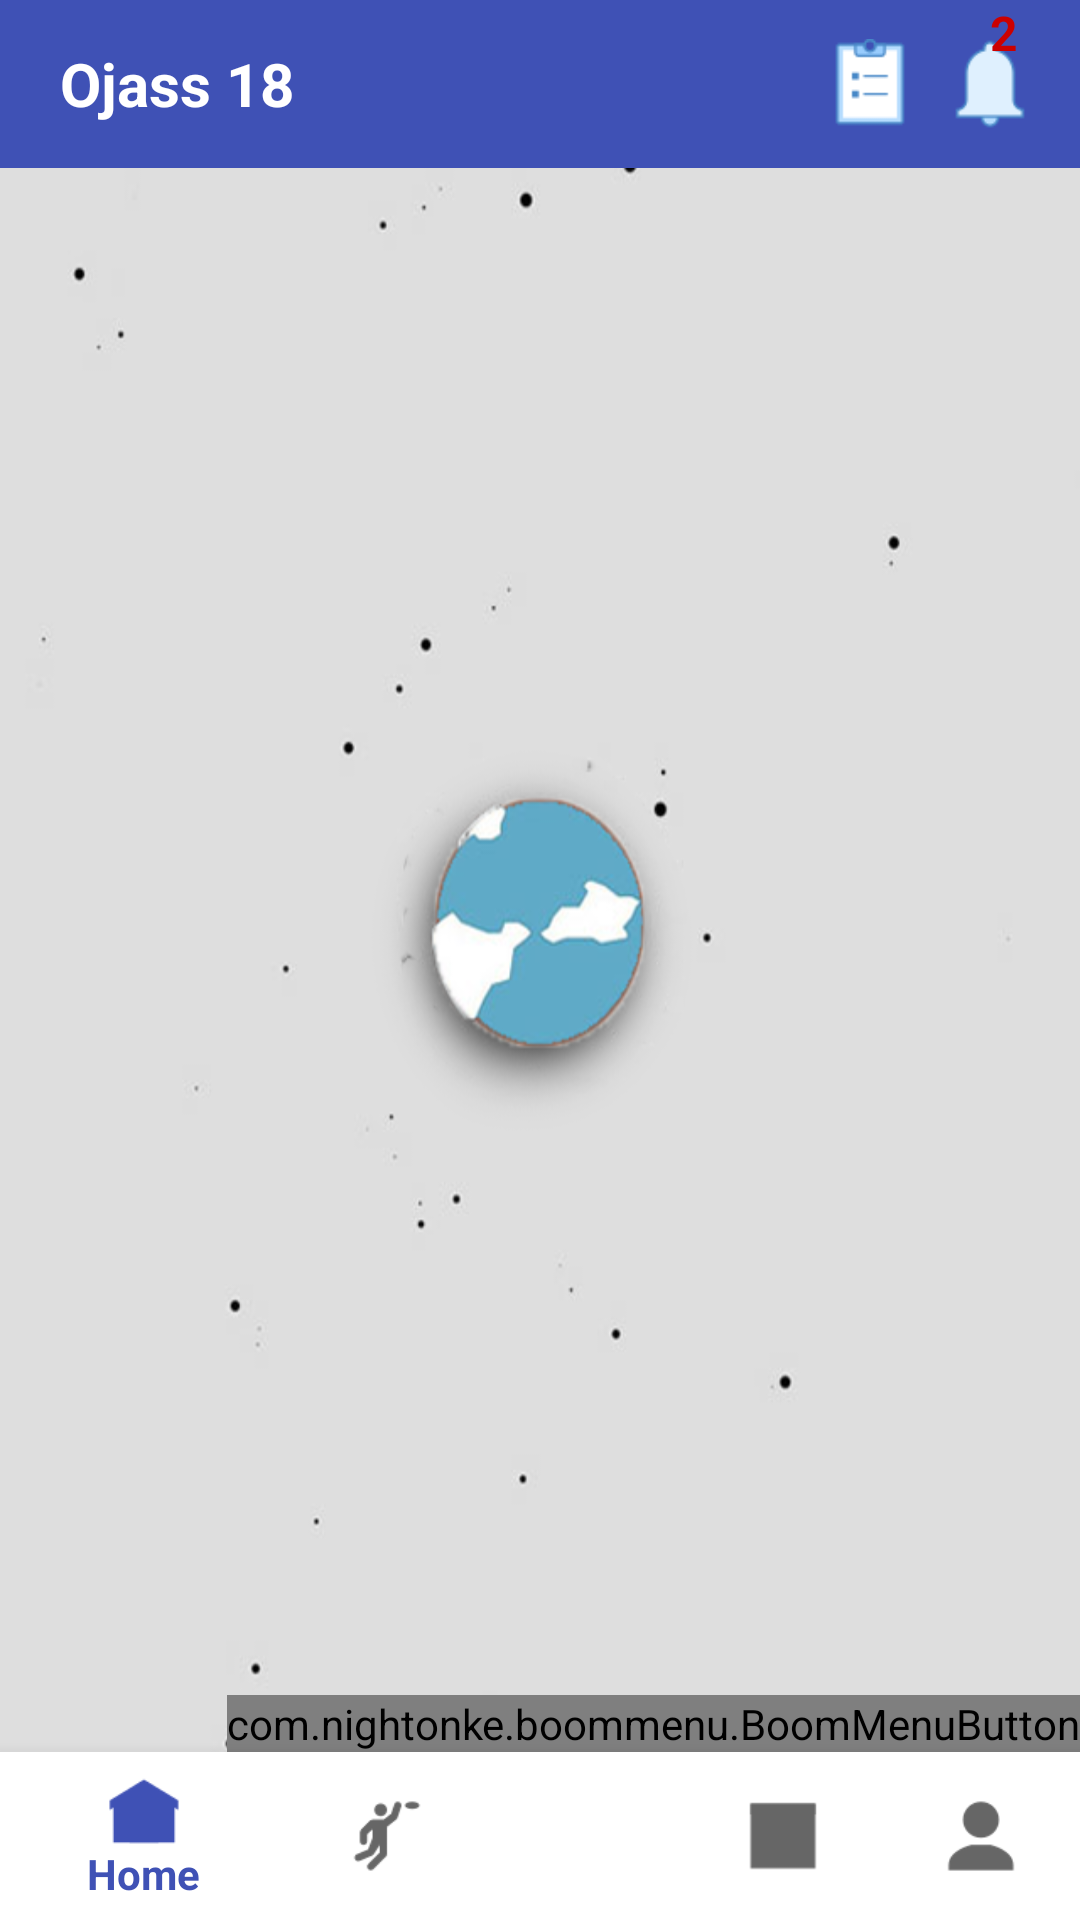

Produce the Android XML layout that renders to this screen, including the resource entries it uses.
<!-- AndroidManifest.xml: application theme AppTheme -->
<!-- res/layout/activity_main.xml -->
<RelativeLayout
    xmlns:android="http://schemas.android.com/apk/res/android"
    xmlns:tools="http://schemas.android.com/tools"
    xmlns:app="http://schemas.android.com/apk/res-auto"
    android:layout_width="match_parent"
    android:layout_height="match_parent"
    android:background="@drawable/ojass_background"
    android:id="@+id/rel_main"
    >
    <include layout="@layout/include_toolbar"
        />
    <RelativeLayout
        android:layout_width="match_parent"
        android:layout_height="match_parent"
        android:layout_below="@+id/include_toolbar"
        android:layout_above="@+id/activity_main_bottomnavigation"
        >
        <android.support.v4.view.ViewPager
            android:layout_width="match_parent"
            android:layout_height="match_parent"
            android:id="@+id/activity_main_fragmentcontainer"
            >
        </android.support.v4.view.ViewPager>


            <LinearLayout
                android:id="@+id/scroll_view"
                android:layout_width="match_parent"
                android:layout_height="wrap_content"
                android:orientation="vertical"
                android:layout_alignParentBottom="true"
                android:animateLayoutChanges="true"

                >

                <LinearLayout
                    android:layout_width="match_parent"
                    android:layout_height="wrap_content"
                    android:orientation="horizontal"
                    android:gravity="right"
                    >
                    <Button
                    android:id="@+id/scroll_up_button"
                    android:layout_gravity="center"
                    android:layout_width="wrap_content"
                    android:layout_height="wrap_content"
                    android:layout_centerHorizontal="true"
                    android:text="slide up"
                        android:visibility="gone"
                    />

                    <com.nightonke.boommenu.BoomMenuButton
                        android:id="@+id/bmb"
                        android:layout_width="wrap_content"
                        android:layout_height="wrap_content"
                        app:bmb_buttonEnum="textOutsideCircle"
                        app:bmb_piecePlaceEnum="piecePlace_dot_6_1"
                        app:bmb_buttonPlaceEnum="buttonPlace_sc_6_1"
                        /></LinearLayout>

                <RelativeLayout
                    android:id="@+id/scroll_up"
                    android:layout_width="match_parent"
                    android:layout_height="250dp"
                    android:background="#BB757575"
                    android:layout_alignParentBottom="true"
                    android:visibility="gone"

                    >

                    <LinearLayout
                        android:id="@+id/line1"
                        android:layout_width="match_parent"
                        android:layout_height="wrap_content"
                        android:paddingTop="20dp"
                        android:orientation="horizontal"
                        >

                        <LinearLayout
                            android:id="@+id/gurugyan_scroll"
                            android:layout_width="0dp"
                            android:layout_height="80dp"
                            android:layout_weight="1"
                            android:orientation="vertical"
                            android:layout_marginTop="10dp"
                            android:layout_marginRight="10dp"
                            >

                            <ImageView
                                android:layout_width="match_parent"
                                android:layout_height="0dp"
                                android:layout_weight="3"
                                android:src="@drawable/icongurugyan"
                                />
                            <TextView
                                android:layout_width="match_parent"
                                android:layout_height="0dp"
                                android:layout_weight="1"
                                android:textColor="#FFF"
                                android:gravity="center"
                                android:text="GURUGYAN"
                                />

                        </LinearLayout>

                        <LinearLayout
                            android:id="@+id/maps_scroll"
                            android:layout_width="0dp"
                            android:layout_height="80dp"
                            android:layout_weight="1"
                            android:orientation="vertical"
                            android:paddingTop="10dp">

                            <ImageView
                                android:layout_width="match_parent"
                                android:layout_height="0dp"
                                android:layout_weight="3"
                                android:src="@drawable/iconmaps"
                                />
                            <TextView
                                android:layout_width="match_parent"
                                android:layout_height="0dp"
                                android:layout_weight="1"
                                android:gravity="center"
                                android:textColor="#FFF"
                                android:text="Maps"
                                />

                        </LinearLayout>
                        <LinearLayout
                            android:id="@+id/core_scrollUp"
                            android:layout_width="0dp"
                            android:layout_height="80dp"
                            android:layout_weight="1"
                            android:orientation="vertical"
                            android:paddingTop="10dp">

                            <ImageView
                                android:layout_width="match_parent"
                                android:layout_height="0dp"
                                android:layout_weight="3"
                                android:src="@drawable/iconteam"
                                />
                            <TextView
                                android:layout_width="match_parent"
                                android:layout_height="0dp"
                                android:layout_weight="1"
                                android:textColor="#FFF"
                                android:gravity="center"
                                android:text="Core Team"
                                />

                        </LinearLayout>

                    </LinearLayout>


                    <LinearLayout
                        android:layout_width="match_parent"
                        android:layout_height="wrap_content"
                        android:layout_below="@+id/line1"
                        android:paddingTop="10dp"
                        >

                        <LinearLayout
                            android:id="@+id/about_scroll"
                            android:layout_width="0dp"
                            android:layout_height="80dp"
                            android:layout_weight="1"
                            android:orientation="vertical"
                            android:paddingTop="10dp"
                            >

                            <ImageView
                                android:layout_width="match_parent"
                                android:layout_height="0dp"
                                android:layout_weight="3"
                                android:src="@drawable/iconaboutus"
                                />
                            <TextView
                                android:layout_width="match_parent"
                                android:layout_height="0dp"
                                android:layout_weight="1"
                                android:textColor="#FFF"
                                android:gravity="center"
                                android:text="About Us"
                                />

                        </LinearLayout>
                        <LinearLayout
                            android:id="@+id/developers_scroll"
                            android:layout_width="0dp"
                            android:layout_height="80dp"
                            android:layout_weight="1"
                            android:orientation="vertical"
                            android:paddingTop="10dp">

                            <ImageView
                                android:layout_width="match_parent"
                                android:layout_height="0dp"
                                android:layout_weight="3"
                                android:src="@drawable/iconappdev"
                                />
                            <TextView
                                android:layout_width="match_parent"
                                android:layout_height="0dp"
                                android:layout_weight="1"
                                android:textColor="#FFF"
                                android:gravity="center"
                                android:text="Developers"
                                />

                        </LinearLayout>
                        <LinearLayout
                            android:id="@+id/faq_scroll"
                            android:layout_width="0dp"
                            android:layout_height="80dp"
                            android:layout_weight="1"
                            android:orientation="vertical"
                            android:paddingTop="10dp">

                            <ImageView
                                android:layout_width="match_parent"
                                android:layout_height="0dp"
                                android:layout_weight="3"
                                android:src="@drawable/iconfaq"
                                />
                            <TextView
                                android:layout_width="match_parent"
                                android:layout_height="0dp"
                                android:layout_weight="1"
                                android:textColor="#FFF"
                                android:gravity="center"
                                android:text="FAQ"
                                />

                        </LinearLayout>
                    </LinearLayout>

                </RelativeLayout>
            </LinearLayout>

    </RelativeLayout>

    <include layout="@layout/include_bottomnav_toolbar"
        />




</RelativeLayout>
<!-- res/layout/include_toolbar.xml (included above) -->
<LinearLayout
    xmlns:android="http://schemas.android.com/apk/res/android"
    android:layout_width="match_parent"
    android:layout_height="56dp"
    android:background="@color/colorPrimary"
    android:id="@+id/include_toolbar"
    >
    <TextView
        android:layout_width="wrap_content"
        android:layout_height="wrap_content"
        android:text="Ojass 18"
        android:textColor="#fff"
        android:textSize="20sp"
        android:layout_gravity="center_vertical"
        android:layout_marginLeft="20dp"
        android:textStyle="bold"

        />
    <View
        android:layout_width="0dp"
        android:layout_height="match_parent"
        android:layout_weight="1"
        />
    <RelativeLayout
        android:layout_width="40dp"
        android:layout_height="56dp"
        android:id="@+id/toolbar_subscribe"
        >
        <ImageView
            android:layout_width="30dp"
            android:layout_height="30dp"
            android:src="@drawable/iconsubscribe"
            android:layout_centerInParent="true"
            android:scaleType="fitXY"

            />
    </RelativeLayout>
    <RelativeLayout
        android:layout_width="40dp"
        android:layout_height="56dp"
        android:id="@+id/toolbar_notification"
        android:layout_marginRight="10dp"
        >
        <ImageView
            android:layout_width="30dp"
            android:layout_height="30dp"
            android:src="@drawable/iconnotification"
            android:layout_centerInParent="true"
            android:scaleType="fitXY"
            />
        <TextView
            android:layout_width="20dp"
            android:layout_height="20dp"
            android:layout_alignParentTop="true"
            android:layout_alignParentRight="true"
            android:text="2"
            android:textStyle="bold"
            android:textSize="16sp"
            android:textColor="@android:color/holo_red_dark"
            />
    </RelativeLayout>
</LinearLayout>
<!-- res/layout/include_bottomnav_toolbar.xml (included above) -->
<android.support.design.widget.BottomNavigationView xmlns:android="http://schemas.android.com/apk/res/android"
    android:layout_width="match_parent"
    android:layout_height="56dp"
    xmlns:app="http://schemas.android.com/apk/res-auto"
    app:menu="@menu/bottom_nav_menu"
    android:id="@+id/activity_main_bottomnavigation"
    android:layout_alignParentBottom="true"
    android:background="@color/white"
    />





    
    
    
    
    
    
    
    
    

    
        
        
        
        
        
        
        

        
        
            
            
            
            
            
        
            
            
            
            
            
    


    
        
        
        
        
        
        
        
        
        
            
            
            
            
            
        
            
            
            
            
            
    
    
        
        
        
        
        
        
        
        

        
        
            
            
            
            
            
        
            
            
            
            
            
    


    
        
        
        
        
        
        
        

        
        
            
            
            
            
            
        
            
            
            
            
            
    


    
        
        
        
        
        
        
        

        
        
            
            
            
            
            
        
            
            
            
            
            
    


<!-- resources referenced by this layout -->
<resources>
  <color name="colorPrimary">#3F51B5</color>
  <color name="white">#FFF</color>
  <!-- drawable iconaboutus: png bitmap (drawable, 21567 bytes) -->
  <!-- drawable iconappdev: png bitmap (drawable, 1182 bytes) -->
  <!-- drawable iconevents: png bitmap (drawable, 2552 bytes) -->
  <!-- drawable iconfaq: png bitmap (drawable, 3074 bytes) -->
  <!-- drawable icongurugyan: png bitmap (drawable, 2413 bytes) -->
  <!-- drawable iconhome: png bitmap (drawable, 1990 bytes) -->
  <!-- drawable iconitinary: png bitmap (drawable, 520 bytes) -->
  <!-- drawable iconmaps: png bitmap (drawable, 57326 bytes) -->
  <!-- drawable iconnotification: png bitmap (drawable, 1328 bytes) -->
  <!-- drawable iconprofile: png bitmap (drawable, 1761 bytes) -->
  <!-- drawable iconsubscribe: png bitmap (drawable, 961 bytes) -->
  <!-- drawable ojass_background: png bitmap (drawable, 69234 bytes) -->
  <style name="AppTheme" parent="Theme.AppCompat.Light.NoActionBar">
          
          <item name="colorPrimary">@color/colorPrimary</item>
          <item name="colorPrimaryDark">@color/colorPrimaryDark</item>
          <item name="colorAccent">@color/colorAccent</item>
      </style>
  <color name="colorPrimaryDark">#2f333f</color>
  <color name="colorAccent">#FF4081</color>
</resources>
